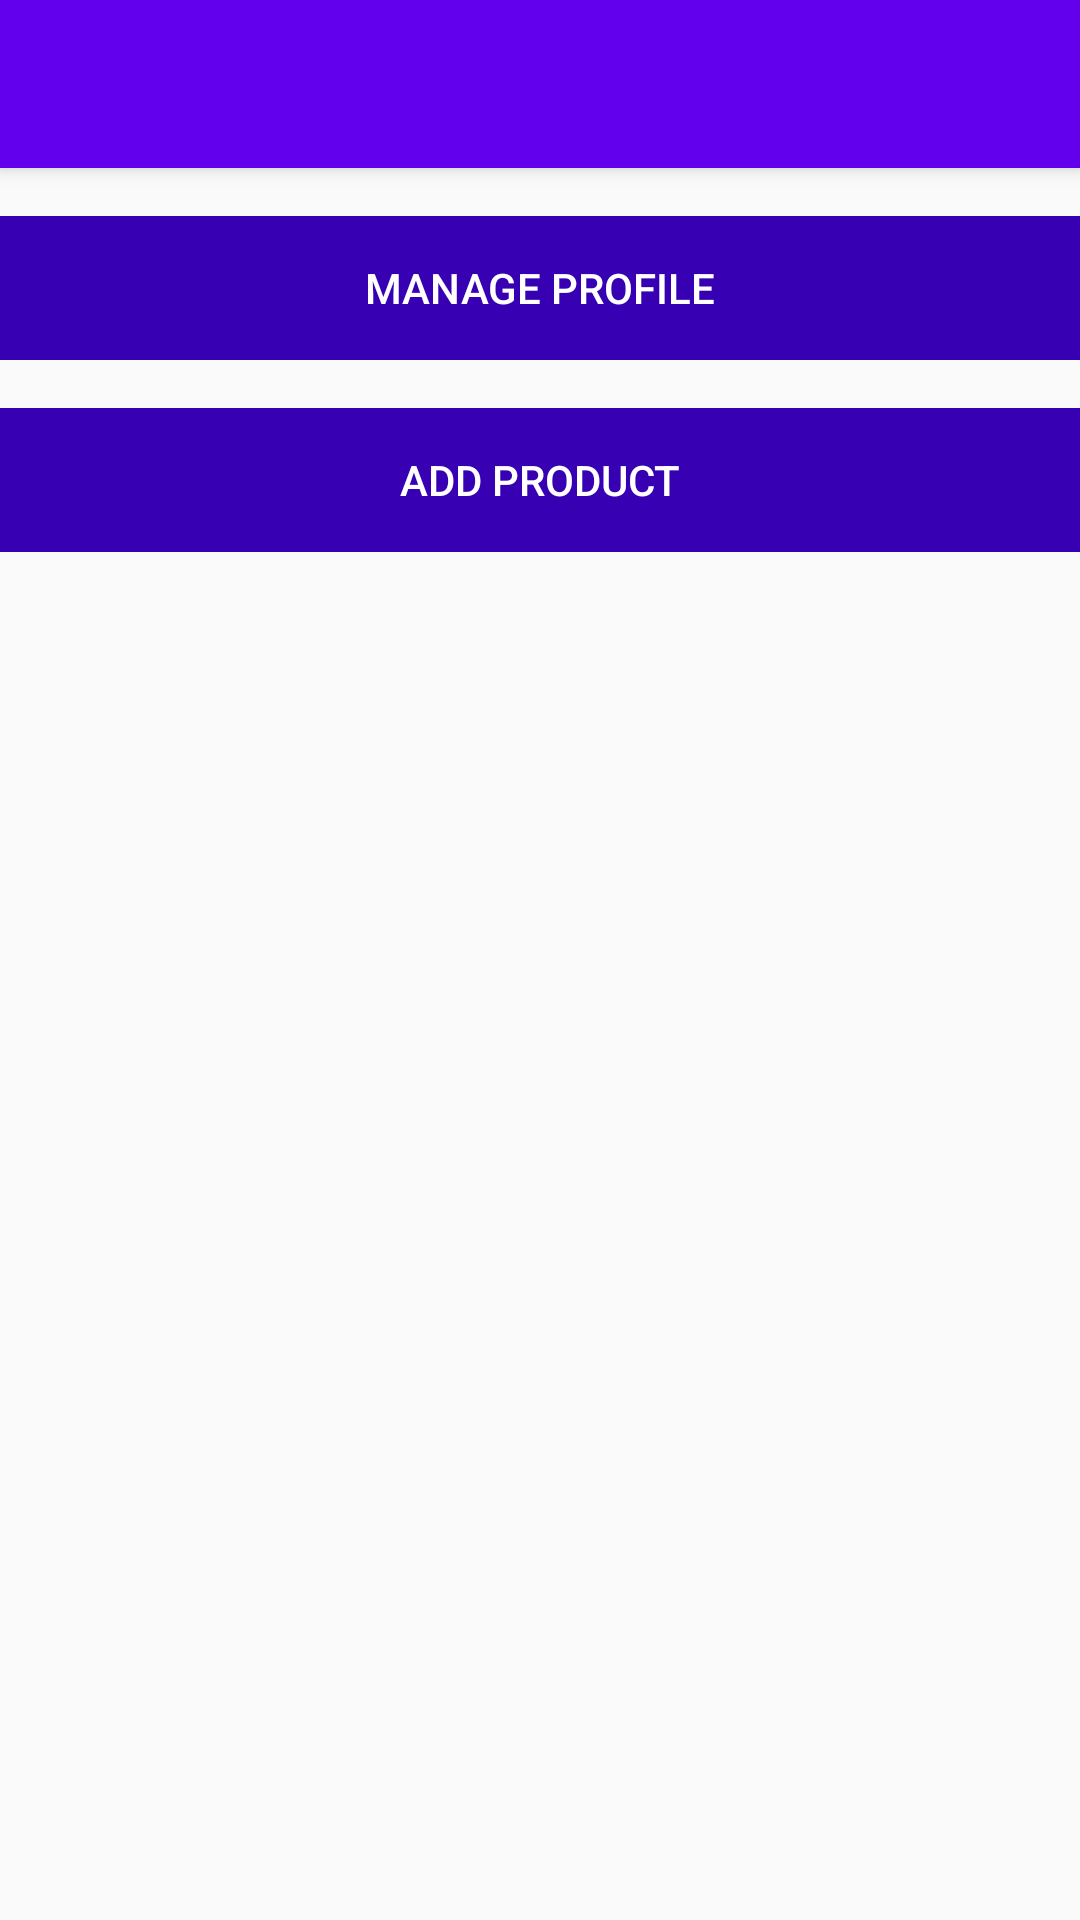

Reconstruct the res/layout file that produces this screen, plus the resources it refers to.
<!-- AndroidManifest.xml: activity theme DarkTheme -->
<!-- res/layout/activity_main.xml -->
<?xml version="1.0" encoding="utf-8"?>
<RelativeLayout xmlns:android="http://schemas.android.com/apk/res/android"
    xmlns:app="http://schemas.android.com/apk/res-auto"
    xmlns:tools="http://schemas.android.com/tools"
    android:layout_width="match_parent"
    android:layout_height="match_parent"
    tools:context="com.mibtech.nbadmin.MainActivity">

    <android.support.v7.widget.Toolbar
        android:id="@+id/toolbar"
        android:layout_width="match_parent"
        android:layout_height="?attr/actionBarSize"
        android:background="?attr/colorPrimary"
        android:elevation="4dp"
        android:theme="@style/ThemeOverlay.AppCompat.Dark.ActionBar"/>

    <LinearLayout
        android:layout_below="@id/toolbar"
        android:layout_width="match_parent"
        android:layout_height="wrap_content"
        android:orientation="vertical"
        android:gravity="center"
        android:paddingBottom="@dimen/activity_vertical_margin"
        android:paddingLeft="@dimen/activity_horizontal_margin"
        android:paddingRight="@dimen/activity_horizontal_margin"
        android:paddingTop="@dimen/activity_vertical_margin"
        app:layout_behavior="@string/appbar_scrolling_view_behavior">

        <Button
            android:id="@+id/ProfileLaunch"
            android:layout_width="match_parent"
            android:layout_height="wrap_content"
            android:layout_marginTop="16dp"
            android:background="@color/colorPrimaryDark"
            android:text="@string/profile"
            android:textColor="@android:color/white"
            android:onClick="profileLaunch"
            style="?android:attr/borderlessButtonStyle"/>

        <Button
            android:id="@+id/addproduct"
            android:layout_width="match_parent"
            android:layout_height="wrap_content"
            android:layout_marginTop="16dp"
            android:background="@color/colorPrimaryDark"
            android:text="@string/addproduct"
            android:textColor="@android:color/white"
            android:onClick="addCard"
            style="?android:attr/borderlessButtonStyle"/>



    </LinearLayout>


</RelativeLayout>
<!-- resources referenced by this layout -->
<resources>
  <string name="addproduct">ADD PRODUCT</string>
  <string name="profile">Manage Profile</string>
  <style name="DarkTheme" parent="Theme.AppCompat.Light.NoActionBar">
          
          <item name="colorPrimary">@color/colorPrimary</item>
          <item name="colorPrimaryDark">@color/colorPrimaryDark</item>
          <item name="colorAccent">@color/colorAccent</item>
          <item name="android:titleTextColor">#fff</item>
      </style>
  <!-- not gathered from this repository: default colours our renderer supplied (Android Studio template values) -->
  <color name="colorPrimary">#FF6200EE</color>
  <color name="colorPrimaryDark">#FF3700B3</color>
  <color name="colorAccent">#FF03DAC5</color>
</resources>
